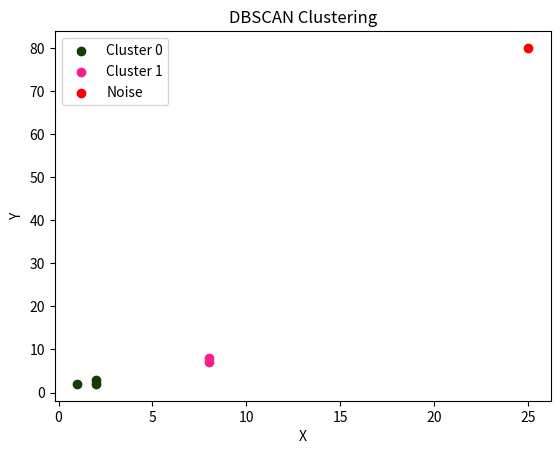

Source code (Python):
import numpy as np
from collections import deque

class DBSCAN:
    def __init__(self, eps=0.5, min_samples=5):
        self.eps = eps  # Maximum distance to consider a neighbor
        self.min_samples = min_samples  # Minimum points to form a cluster
        self.labels = []  # Cluster labels for each point
        self.noise_label = -1  # Label for noise points

    def fit(self, data):
        """
        Perform DBSCAN clustering on the input data.
        """
        self.labels = [None] * len(data)
        cluster_id = 0
        for point_idx in range(len(data)):
            if self.labels[point_idx] is not None:
                continue
            neighbors = self.region_query(data, point_idx)
            if len(neighbors) < self.min_samples:
                self.labels[point_idx] = self.noise_label
                continue
            self.expand_cluster(data, point_idx, neighbors, cluster_id)
            cluster_id += 1

    def expand_cluster(self, data, point_idx, neighbors, cluster_id):
        """
        Expand the cluster from the core point.
        """
        self.labels[point_idx] = cluster_id
        queue = deque(neighbors)
        while queue:
            idx = queue.popleft()
            if self.labels[idx] == self.noise_label:
                self.labels[idx] = cluster_id
            if self.labels[idx] is not None:
                continue
            self.labels[idx] = cluster_id
            idx_neighbors = self.region_query(data, idx)
            if len(idx_neighbors) >= self.min_samples:
                queue.extend(idx_neighbors)

    def region_query(self, data, point_idx):
        """
        Find all points within `eps` distance of the given point.
        """
        neighbors = [
            i for i in range(len(data))
            if self.euclidean_distance(data[point_idx], data[i]) <= self.eps
        ]
        return neighbors


    @staticmethod
    def euclidean_distance(point1, point2):
        """
        Calculate the Euclidean distance between two points.
        """
        return np.sqrt(np.sum((np.array(point1) - np.array(point2)) ** 2))

# Visualization function for clusters
def plot_clusters(data, labels):
    """
    Visualize DBSCAN results.
    """
    import matplotlib.pyplot as plt
    data = np.array(data)
    unique_labels = set(labels)

    for label in unique_labels:
        if label == -1:
            # Noise points
            color = "red"
            label_name = "Noise"
        else:
            color = np.random.rand(3,)
            label_name = f"Cluster {label}"

        cluster_points = data[np.array(labels) == label]
        plt.scatter(cluster_points[:, 0], cluster_points[:, 1], color=color, label=label_name)

    plt.title("DBSCAN Clustering")
    plt.xlabel("X")
    plt.ylabel("Y")
    plt.legend()
    plt.show()


# Main Execution
if __name__ == "__main__":
    data = [
        [1, 2], [2, 2], [2, 3], [8, 7], [8, 8], [25, 80]
    ]
    eps = 2
    min_samples = 2

    # Perform DBSCAN
    dbscan = DBSCAN(eps=eps, min_samples=min_samples)
    dbscan.fit(data)

    print("Labels:", dbscan.labels)  # Output cluster and noise labels
    plot_clusters(data, dbscan.labels)  # Visualize results
